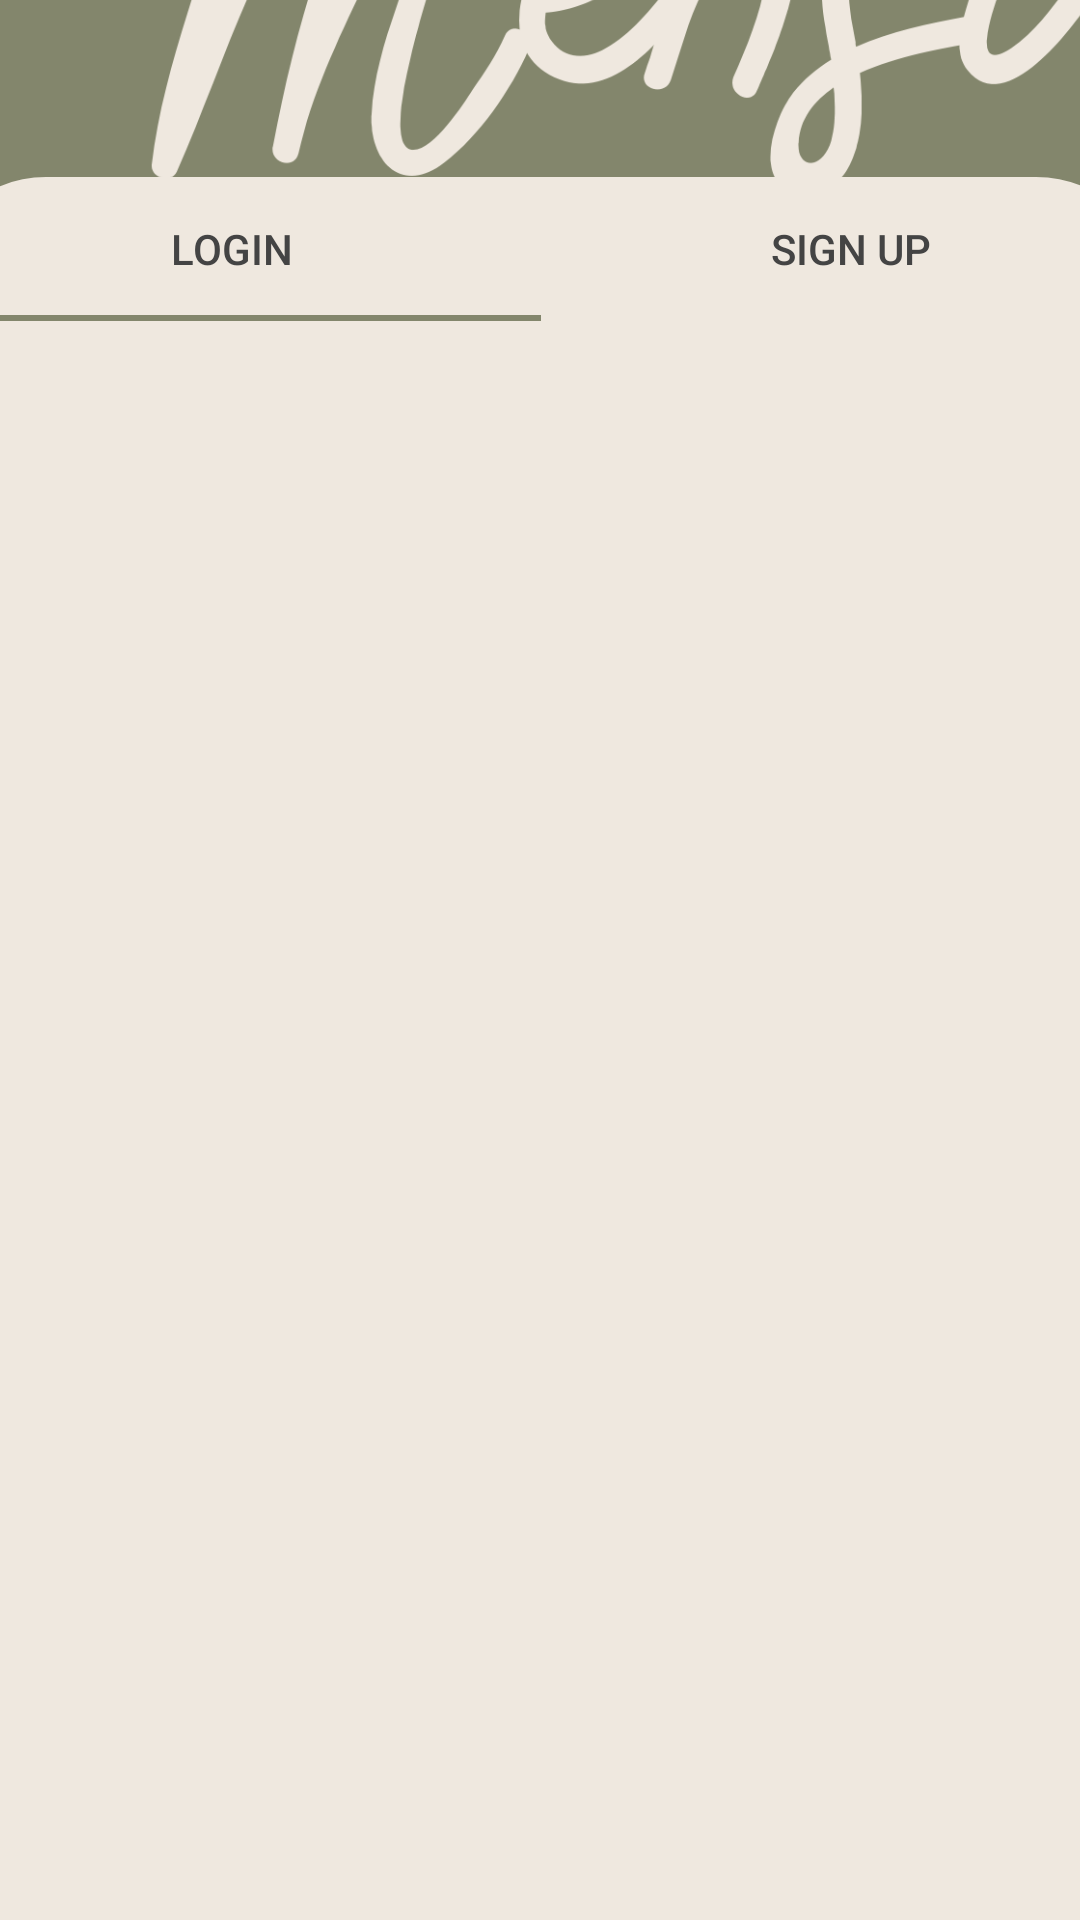

Here is an Android app screen rendered from its layout file. Give the layout XML and the strings, colors and styles it references.
<!-- AndroidManifest.xml: application theme Theme.AppCompat.NoActionBar -->
<!-- res/layout/activity_login.xml -->
<?xml version="1.0" encoding="utf-8"?>
<androidx.constraintlayout.widget.ConstraintLayout xmlns:android="http://schemas.android.com/apk/res/android"
    xmlns:app="http://schemas.android.com/apk/res-auto"
    xmlns:tools="http://schemas.android.com/tools"
    android:layout_width="match_parent"
    android:layout_height="match_parent"
    tools:context=".LoginActivity"
    android:id="@+id/linearl"
    android:background="@drawable/green_background">

    <ImageView
        android:id="@+id/imageView2"
        android:layout_width="404dp"
        android:layout_height="154dp"
        android:layout_alignParentStart="true"
        android:layout_alignParentTop="true"
        android:layout_alignParentEnd="true"
        android:layout_marginTop="4dp"
        android:layout_marginEnd="6dp"
        android:layout_marginBottom="51dp"
        android:src="@drawable/mensi_logo_green_white"
        app:layout_constraintBottom_toTopOf="@+id/tabs_background"
        app:layout_constraintEnd_toEndOf="@id/title"
        app:layout_constraintHorizontal_bias="0.0"
        app:layout_constraintStart_toStartOf="parent"
        app:layout_constraintTop_toTopOf="parent"
        app:layout_constraintVertical_bias="0.495" />

    <TextView
        android:id="@+id/title"
        android:layout_width="162dp"
        android:layout_height="19dp"
        android:layout_below="@+id/imageView2"
        android:layout_alignParentStart="true"
        android:layout_alignParentEnd="true"
        android:layout_alignParentBottom="true"
        android:layout_marginStart="123dp"
        android:layout_marginTop="17dp"
        android:layout_marginEnd="126dp"
        android:layout_marginBottom="600dp"
        android:text="  Menstrual Tracking App"
        android:textColor="@color/white"
        android:textStyle="bold"
        app:flow_verticalBias=".2"
        app:layout_constraintBottom_toBottomOf="parent"
        app:layout_constraintEnd_toEndOf="parent"
        app:layout_constraintHorizontal_bias="1.0"
        app:layout_constraintStart_toStartOf="parent"
        app:layout_constraintTop_toBottomOf="@+id/imageView2"
        app:layout_constraintVertical_bias="0.17" />

    <ImageView
        android:id="@+id/tabs_background"
        android:layout_width="410dp"
        android:layout_height="581dp"
        android:layout_alignParentStart="true"
        android:layout_alignParentEnd="true"
        android:layout_alignParentBottom="true"
        android:background="@drawable/vie_bg"
        app:layout_constraintBottom_toBottomOf="parent"
        app:layout_constraintEnd_toEndOf="parent"
        app:layout_constraintStart_toStartOf="parent"
        app:layout_constraintTop_toTopOf="parent"
        app:layout_constraintVertical_bias="1.0"></ImageView>

    <RelativeLayout
        android:layout_width="413dp"
        android:layout_height="580dp"
        app:layout_constraintBottom_toBottomOf="parent"
        app:layout_constraintEnd_toEndOf="parent"
        app:layout_constraintStart_toStartOf="parent"
        app:layout_constraintTop_toTopOf="@+id/tabs_background"
        app:layout_constraintVertical_bias="0.0">


        <com.google.android.material.tabs.TabLayout
            android:id="@+id/tab_layout"
            android:layout_width="match_parent"
            android:layout_height="wrap_content"
            android:layout_alignParentTop="true"
            android:layout_alignParentBottom="false"
            app:tabTextColor="@color/dark_gray"
            app:tabIndicatorColor="@color/dark_green">

            <com.google.android.material.tabs.TabItem
                android:layout_width="match_parent"
                android:layout_height="wrap_content"
                android:text="Login" />

            <com.google.android.material.tabs.TabItem
                android:layout_width="match_parent"
                android:layout_height="wrap_content"
                android:text="Sign Up" />

        </com.google.android.material.tabs.TabLayout>

        <androidx.viewpager2.widget.ViewPager2
            android:layout_width="match_parent"
            android:layout_height="match_parent"
            android:id="@+id/view_pager"
            android:layout_below="@id/tab_layout">

        </androidx.viewpager2.widget.ViewPager2>

    </RelativeLayout>

</androidx.constraintlayout.widget.ConstraintLayout>
<!-- resources referenced by this layout -->
<resources>
  <color name="dark_gray">#444444</color>
  <color name="dark_green">#83866c</color>
  <color name="white">#FFFFFFFF</color>
  <!-- drawable green_background: png bitmap (drawable, 14311 bytes) -->
  <!-- drawable mensi_logo_green_white: png bitmap (drawable, 43480 bytes) -->
  <!-- drawable vie_bg (drawable) -->
  <?xml version="1.0" encoding="utf-8"?>
  <shape xmlns:android="http://schemas.android.com/apk/res/android"
      android:shape="rectangle">
  
      <solid android:color="@color/tan"/>
  
      <corners android:topLeftRadius="40dp"
          android:topRightRadius="40dp"/>
  
  </shape>
  <color name="tan">#efe8df</color>
</resources>
